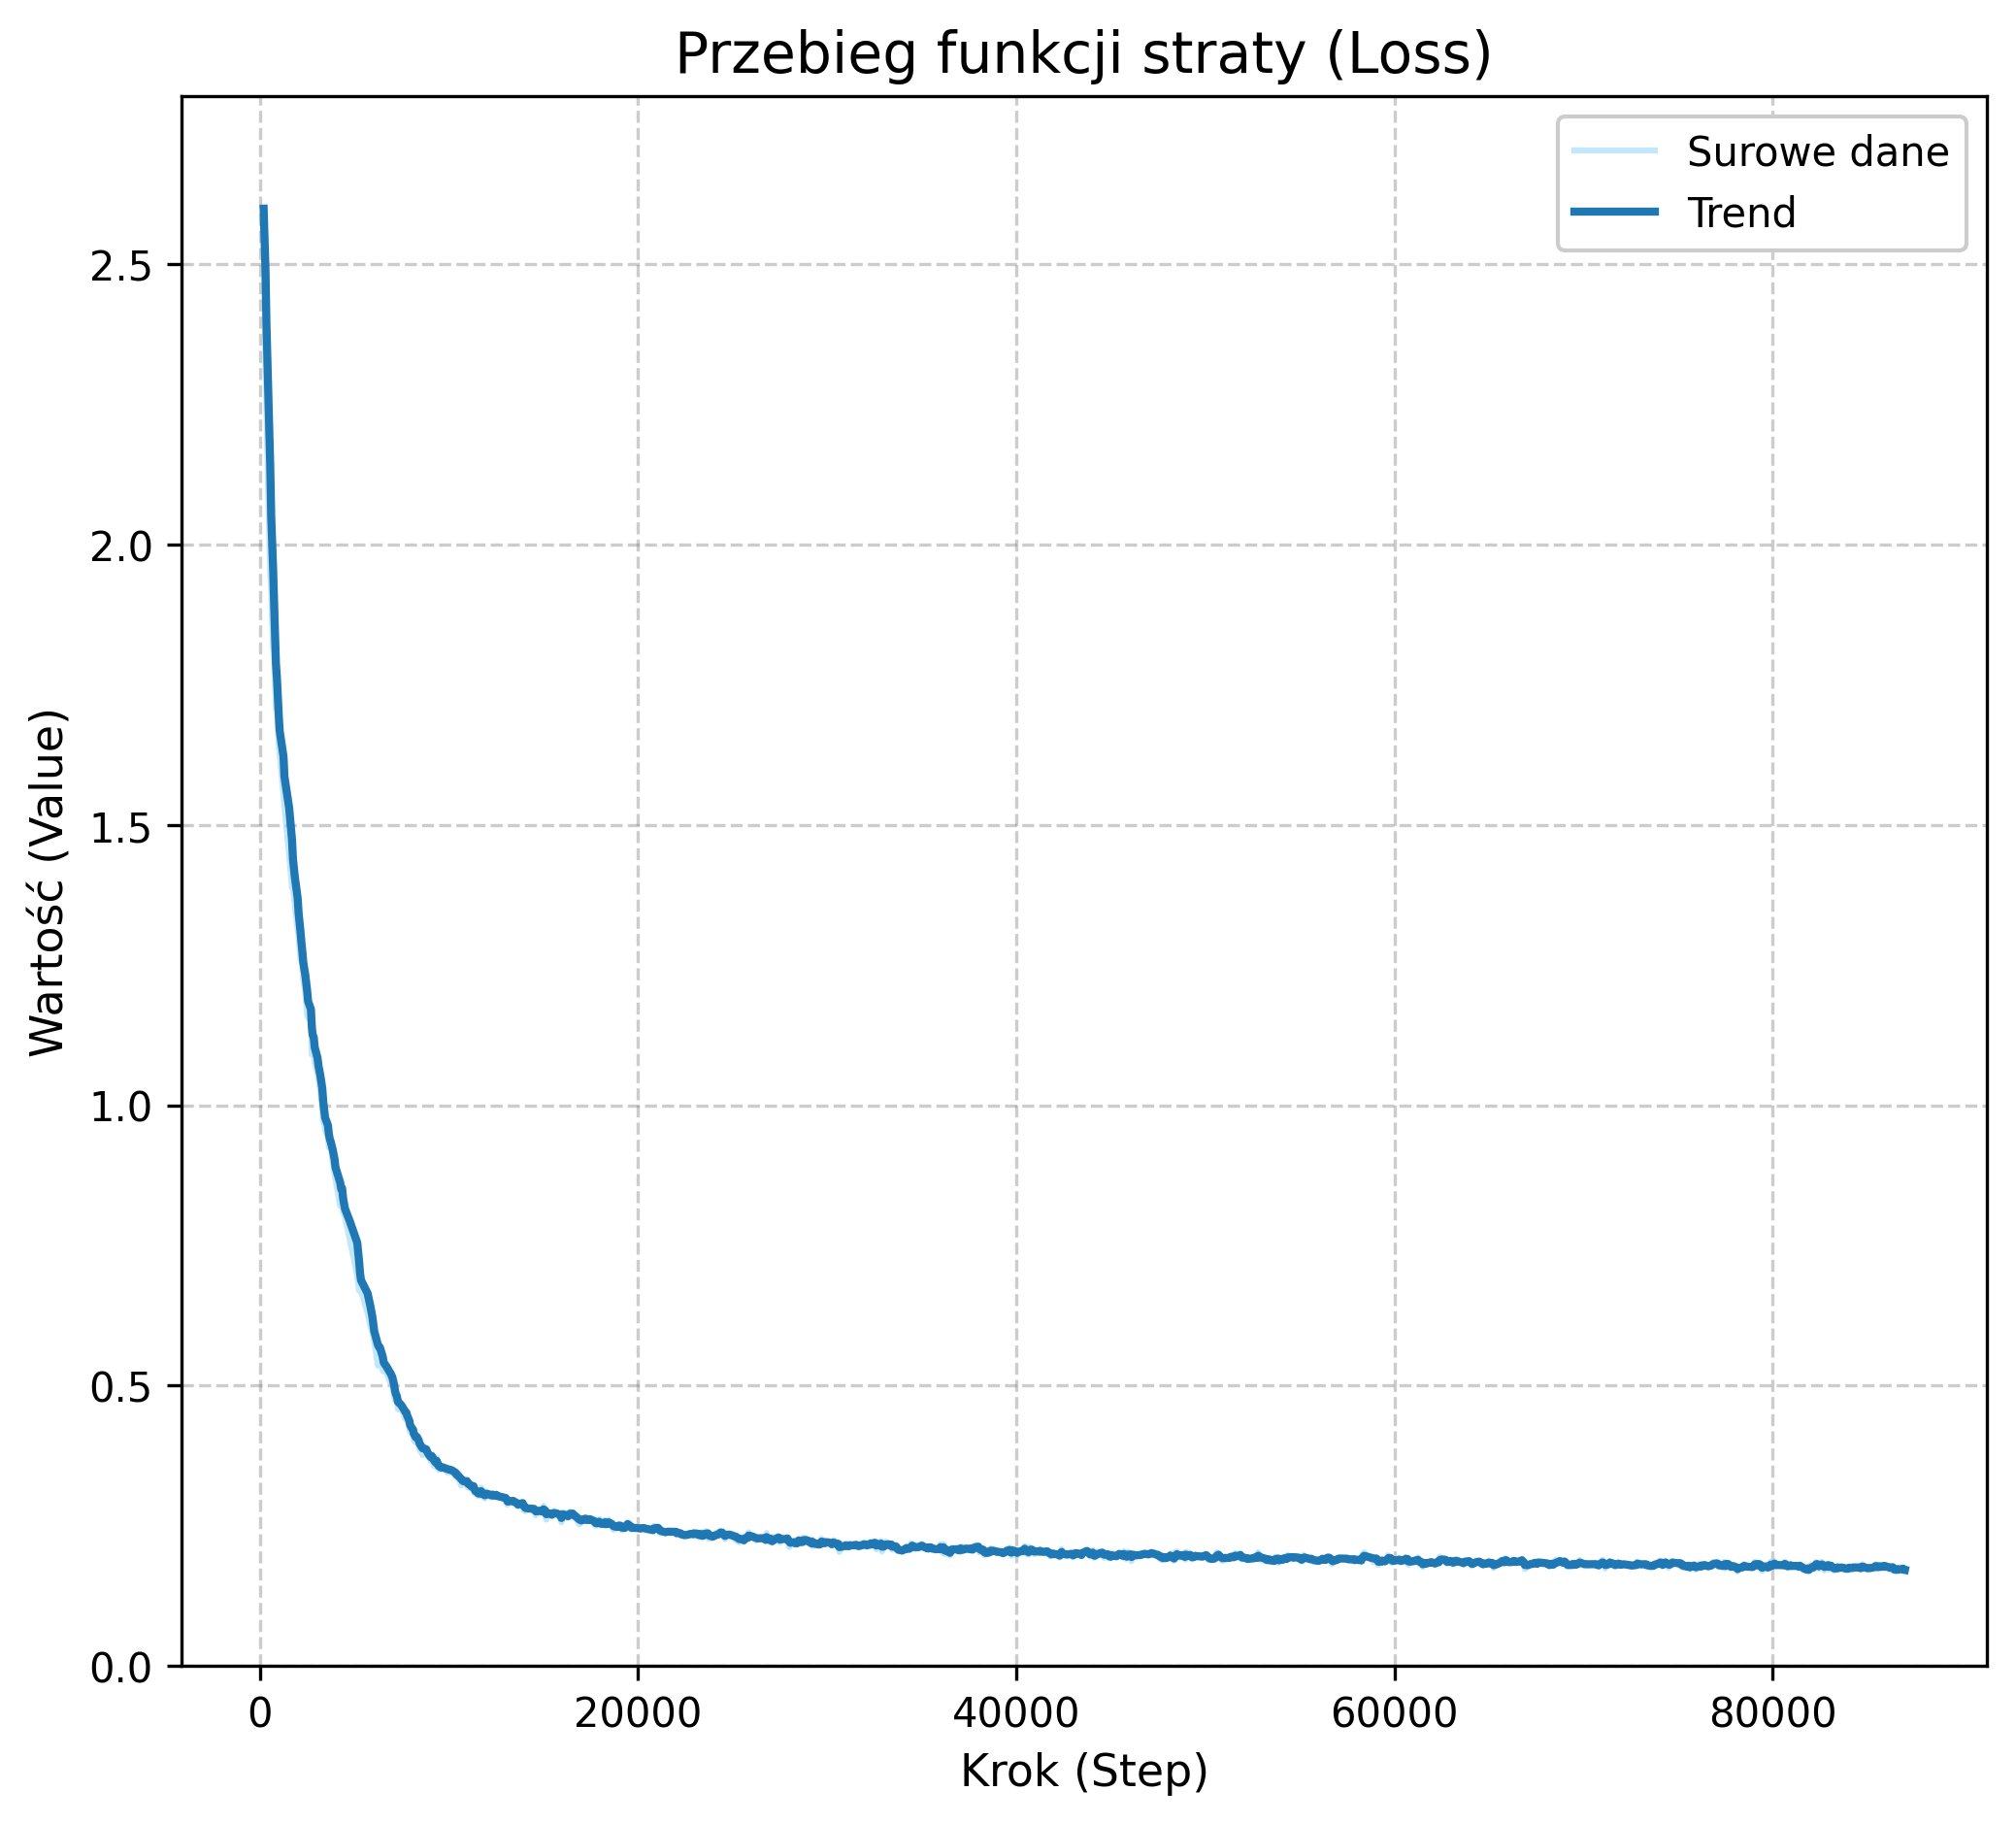

The data file committed next to this chart (first rows):
Wall time, Step, Value
1769119712, 199, 2.6
1769119725, 299, 2.319
1769119731, 349, 2.249
1769119743, 449, 2.082
1769119756, 549, 1.945
1769119762, 599, 1.92
1769119774, 699, 1.817
1769119780, 749, 1.809
1769119786, 799, 1.759
1769119793, 849, 1.707
1769119799, 899, 1.728
1769119806, 949, 1.674
1769119815, 999, 1.645
1769119824, 1049, 1.627
1769119858, 1249, 1.553
1769119866, 1299, 1.532
1769119902, 1549, 1.447
1769119921, 1699, 1.389
1769119927, 1749, 1.389
1769119939, 1849, 1.358
1769119958, 1999, 1.313
1769119964, 2049, 1.302
1769119977, 2149, 1.259
1769119983, 2199, 1.261
1769119992, 2249, 1.248
1769120001, 2299, 1.225
1769120018, 2399, 1.202
1769120035, 2499, 1.163
1769120044, 2549, 1.157
1769120069, 2699, 1.15
1769120078, 2749, 1.09
1769120102, 2799, 1.102
1769120108, 2849, 1.117
1769120115, 2899, 1.076
1769120133, 3049, 1.056
1769120139, 3099, 1.05
1769120152, 3199, 1.026
1769120164, 3299, 0.9968
1769120171, 3349, 0.9724
1769120179, 3399, 0.9699
1769120187, 3449, 0.9563
1769120213, 3599, 0.9442
1769120222, 3649, 0.9247
1769120230, 3699, 0.9266
1769120239, 3749, 0.9274
1769120256, 3849, 0.9009
1769120271, 3949, 0.8776
1769120277, 3999, 0.8678
1769120307, 4249, 0.8205
1769120313, 4299, 0.8345
1769120320, 4349, 0.8535
1769120326, 4399, 0.8086
1769120332, 4449, 0.8112
1769120338, 4499, 0.8017
1769120374, 4749, 0.7608
1769120442, 5149, 0.6968
1769120455, 5249, 0.6697
1769120461, 5299, 0.6691
1769120467, 5349, 0.6698
1769120526, 5699, 0.6292
... 940 more rows
